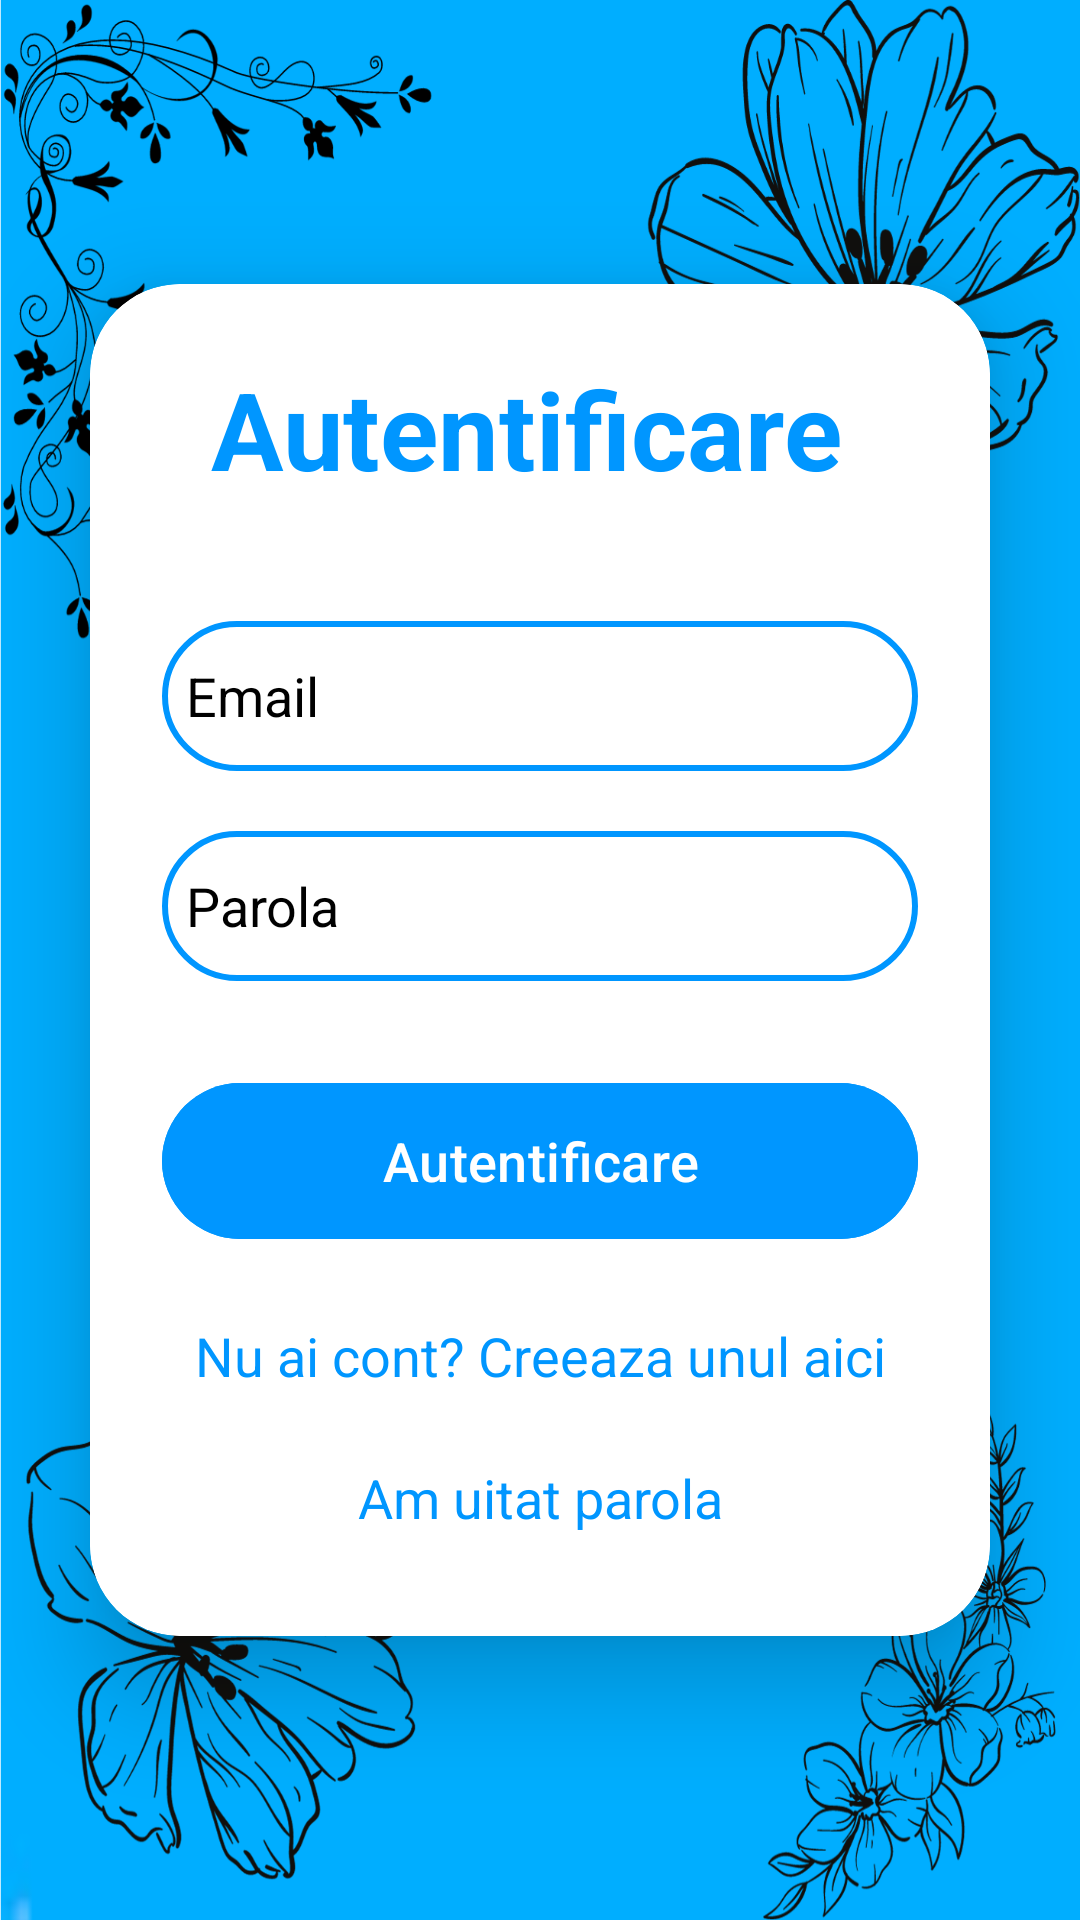

Reconstruct the res/layout file that produces this screen, plus the resources it refers to.
<!-- AndroidManifest.xml: application theme Theme.MyApplication -->
<!-- res/layout/activity_login.xml -->
<?xml version="1.0" encoding="utf-8"?>
<LinearLayout
    xmlns:android="http://schemas.android.com/apk/res/android"
    xmlns:app="http://schemas.android.com/apk/res-auto"
    xmlns:tools="http://schemas.android.com/tools"
    android:layout_width="match_parent"
    android:layout_height="match_parent"
    android:orientation="vertical"
    android:gravity="center"
    android:background="@drawable/fundal"

    tools:context=".LoginActivity">

    <androidx.cardview.widget.CardView
        android:layout_width="match_parent"
        android:layout_height="wrap_content"
        android:layout_margin="30dp"
        app:cardCornerRadius="30dp"
        app:cardElevation="20dp">

        <LinearLayout
            android:layout_width="match_parent"
            android:layout_height="wrap_content"
            android:background="@drawable/custom_edittext"
            android:gravity="center_horizontal"
            android:orientation="vertical"
            android:padding="24dp"
            android:backgroundTint="@color/white">

            <TextView
                android:layout_width="match_parent"
                android:layout_height="match_parent"
                android:text="Autentificare "
                android:textAlignment="center"
                android:textColor="@color/blue"
                android:textSize="36dp"
                android:textStyle="bold"/>

            <EditText
                android:layout_width="match_parent"
                android:layout_height="50dp"
                android:id="@+id/login_email"
                android:background="@drawable/custom_edittext"
                android:layout_marginTop="40dp"
                android:padding="8dp"
                android:hint="Email"
                android:textColorHint="@color/black"
                android:drawableLeft="@drawable/baseline_person_24"
                android:drawablePadding="8dp"

                android:textColor="@color/blue"/>
            <EditText
                android:layout_width="match_parent"
                android:layout_height="50dp"
                android:id="@+id/login_password"
                android:background="@drawable/custom_edittext"
                android:layout_marginTop="20dp"
                android:padding="8dp"
                android:hint="Parola"
                android:textColorHint="@color/black"
                android:drawableLeft="@drawable/baseline_lock_24"
                android:drawablePadding="8dp"
                android:textColor="@color/blue"/>

            <Button
                android:layout_width="match_parent"
                android:layout_height="60dp"
                android:text="Autentificare"
                android:id="@+id/login_button"
                android:textSize="18sp"
                android:layout_marginTop="30dp"
                android:backgroundTint="@color/blue"/>


            <TextView
                android:layout_width="500dp"
                android:layout_height="50dp"
                android:id="@+id/signupRedirectText"
                android:text="Nu ai cont? Creeaza unul aici"
                android:gravity="center"
                android:layout_gravity="center"
                android:padding="8dp"
                android:layout_marginTop="10dp"
                android:textColor="@color/blue"
                android:textSize="18dp"/>

            <TextView
                android:layout_width="wrap_content"
                android:layout_height="wrap_content"
                android:id="@+id/passForgot"
                android:text="Am uitat parola"
                android:layout_gravity="center"
                android:gravity="center"
                android:padding="10dp"

                android:textColor="@color/blue"
                android:textSize="18dp"/>

        </LinearLayout>

    </androidx.cardview.widget.CardView>

</LinearLayout>
<!-- resources referenced by this layout -->
<resources>
  <color name="black">#FF000000</color>
  <color name="blue"> #0096FF</color>
  <color name="white">#FFFFFFFF</color>
  <!-- drawable custom_edittext (drawable) -->
  <?xml version="1.0" encoding="utf-8"?>
  <shape xmlns:android="http://schemas.android.com/apk/res/android"
  
      android:shape="rectangle">
      <stroke
           android:width="2dp"
           android:color="@color/blue"/>
      <corners
          android:radius="30dp"/>
  
  
  </shape>
  <!-- drawable fundal: png bitmap (drawable, 470440 bytes) -->
  <style name="Theme.MyApplication" parent="Base.Theme.MyApplication" />
  <style name="Base.Theme.MyApplication" parent="Theme.Material3.DayNight.NoActionBar">
          
          
          <item name="colorPrimary">@color/purple_500</item>
          <item name="colorPrimaryVariant">@color/lavender</item>
          <item name="colorOnPrimary">@color/white</item>
          <item name="colorSecondary">@color/teal_200</item>
          <item name="colorSecondaryVariant">@color/teal_700</item>
          <item name="colorOnSecondary">@color/black</item>
          <item name="android:statusBarColor">?attr/colorPrimaryVariant</item>
  
      </style>
  <color name="purple_500">#FF6200EE</color>
  <color name="lavender">#8692f7</color>
  <color name="teal_200"> #FF03DAC5</color>
  <color name="teal_700">#FF018786</color>
</resources>
